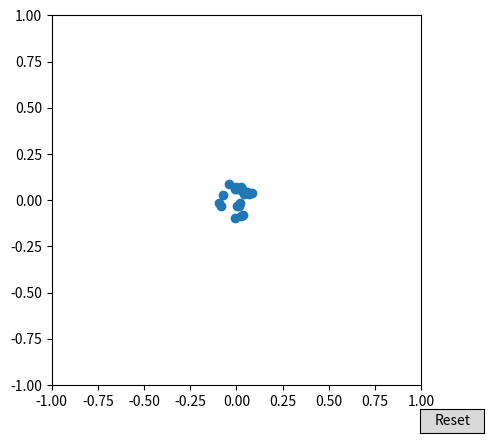

Write the Python code that produced this figure.
import numpy as np
import matplotlib.pyplot as plt
from matplotlib.animation import FuncAnimation
from matplotlib.widgets import Button

# Количество частиц
num_particles = 20

# Начальные координаты (все частицы начинаются в центре)
positions = np.zeros((num_particles, 2))

# Генерируем случайные направления (углы) и скорости
angles = np.random.uniform(0, 2 * np.pi, num_particles)  # Углы в радианах
speeds = np.random.uniform(0.01, 0.05, num_particles)  # Скорости

# Создаем фигуру для анимации
fig, ax = plt.subplots()
ax.set_xlim(-1, 1)
ax.set_ylim(-1, 1)
ax.set_aspect('equal')
scat = ax.scatter(positions[:, 0], positions[:, 1])


def update(frame):
    global positions
    # Обновляем позиции частиц
    for i in range(num_particles):
        positions[i, 0] += speeds[i] * np.cos(angles[i])  # Обновляем x
        positions[i, 1] += speeds[i] * np.sin(angles[i])  # Обновляем y
    scat.set_offsets(positions)  # Обновляем положение частиц
    return scat,


def reset(event):
    global positions, angles, speeds
    positions = np.zeros((num_particles, 2))
    angles = np.random.uniform(0, 2 * np.pi, num_particles)
    speeds = np.random.uniform(0.01, 0.05, num_particles)
    scat.set_offsets(positions)


reset_ax = plt.axes([0.8, 0.01, 0.1, 0.05])
reset_button = Button(reset_ax, 'Reset')
reset_button.on_clicked(reset)


ani = FuncAnimation(fig, update, frames=100, interval=50, blit=True)


plt.show()
